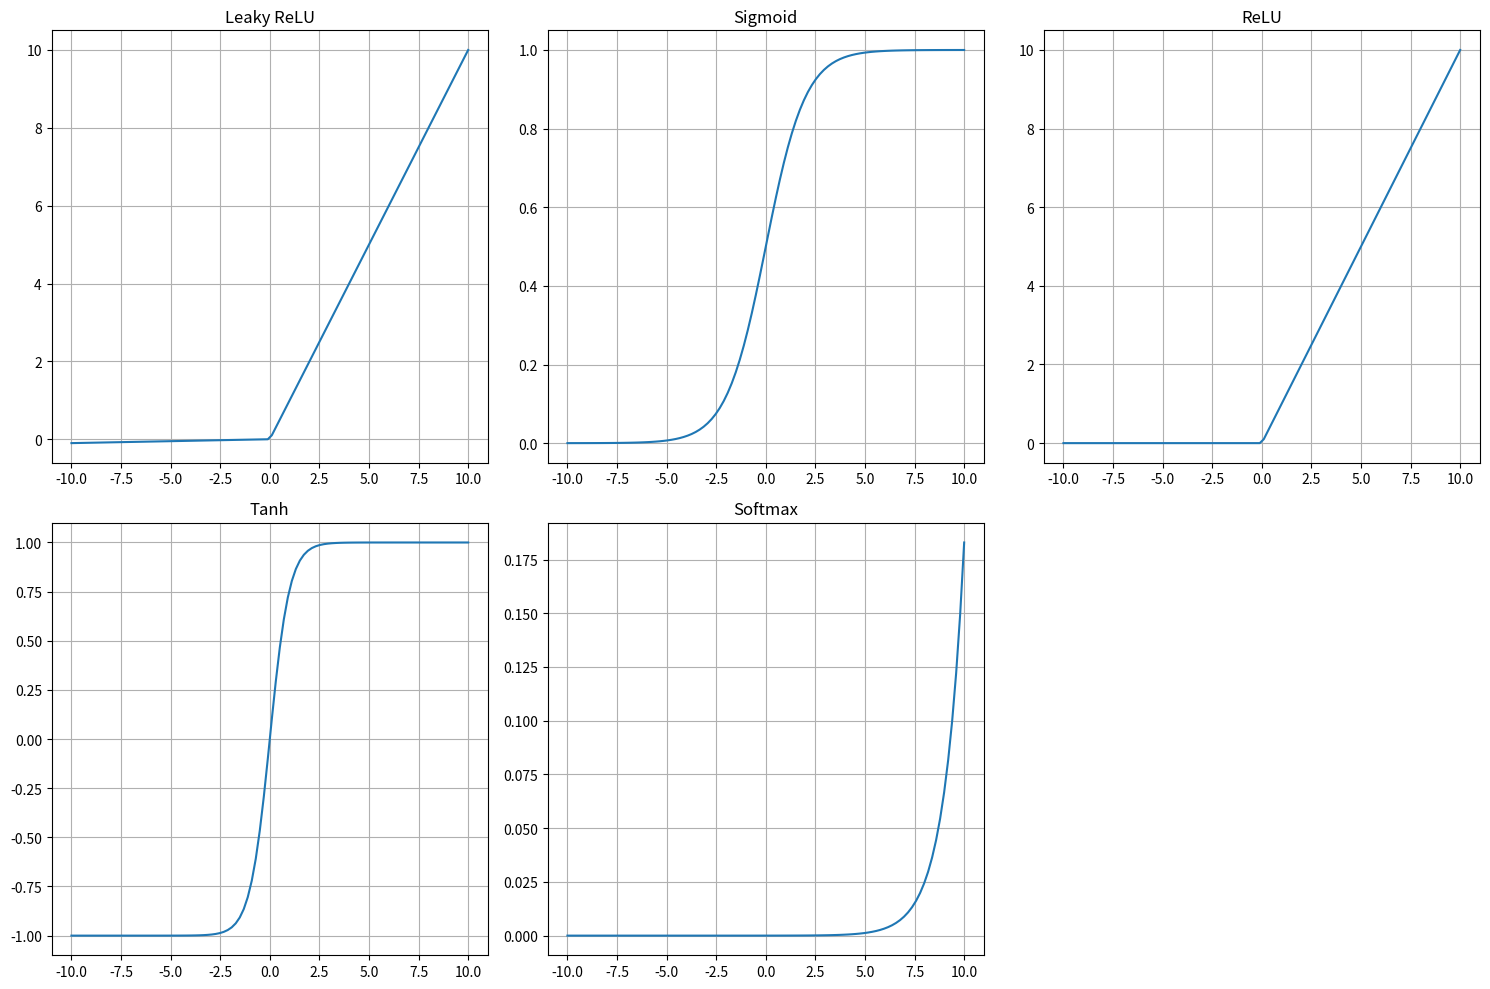

Here is the Python script that generated this plot:
import numpy as np
import matplotlib.pyplot as plt

def get_x():
    return np.linspace(-10, 10, 100)

def sigmoid(x):
    return 1 / (1 + np.exp(-x))

def relu(x):
    return np.maximum(0, x)

def tanh(x):
    return np.tanh(x)

def lr(x):  # Leaky ReLU
    return np.where(x > 0, x, 0.01 * x)

def softmax(x):  # More stable version
    e_x = np.exp(x)
    return e_x / e_x.sum()

x = get_x()

plt.figure(figsize=(15, 10))

# Leaky ReLU
plt.subplot(2, 3, 1)
plt.plot(x, lr(x))
plt.title("Leaky ReLU")
plt.grid(True)

# Sigmoid
plt.subplot(2, 3, 2)
plt.plot(x, sigmoid(x))
plt.title("Sigmoid")
plt.grid(True)

# ReLU
plt.subplot(2, 3, 3)
plt.plot(x, relu(x))
plt.title("ReLU")
plt.grid(True)

# Tanh
plt.subplot(2, 3, 4)
plt.plot(x, tanh(x))
plt.title("Tanh")
plt.grid(True)

# Softmax
plt.subplot(2, 3, 5)
plt.plot(x, softmax(x))
plt.title("Softmax")
plt.grid(True)

plt.tight_layout()
plt.show()
